Run: headless pygame with SDL's dummy video driver; simulated clock (each Clock.tick advances the game by its frame time, no real sleeping); random seed 0; keys injected as events and as key.get_pressed() state; no mouse input.
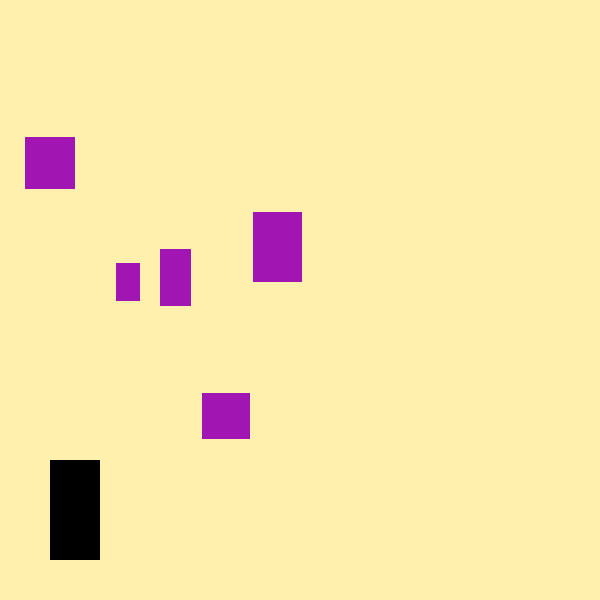
Frame 1 of 4 · flips 1–60 · no input
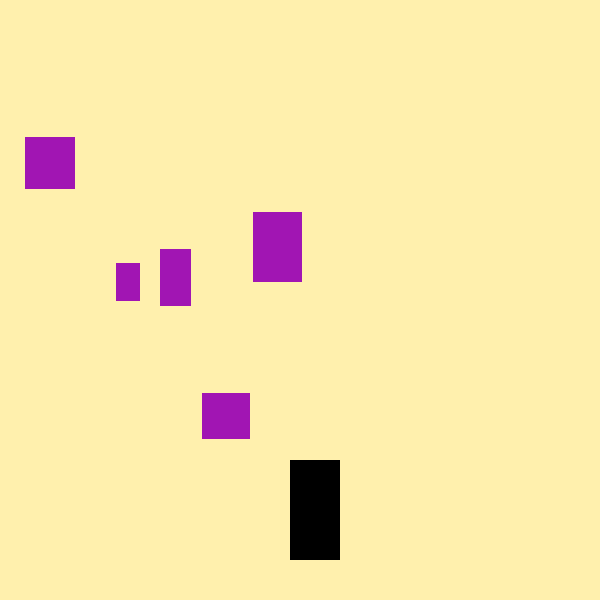
Frame 2 of 4 · flips 61–180 · tapped SPACE, RETURN · held RIGHT (→), D
Frame 3 of 4 · flips 181–300 · held DOWN (↓), S · screen unchanged from frame 2, image omitted
Frame 4 of 4 · flips 301–420 · held LEFT (←), A, UP (↑), W · screen same as frame 1, image omitted

The pygame program that drew these frames:

import pygame
import random

pygame.init()

#Game Window Setup
ScreenWidth = 600
ScreenHeight = 600
win = pygame.display.set_mode((ScreenWidth, ScreenHeight))
pygame.display.set_caption('Trash Collecting')

#Background Colors
sand = pygame.Color("#FFF0AD")
black = pygame.Color(0,0,0)
purple = pygame.Color("#A115B3")

#Character Location + Dimensions
    #Character (x-coor, y-coord, width, height)
    #NOTE: Left-Right starts from 0 to 500
    #Up-Down starts from 0 to 500 as well
char_x = 50
char_y = 460
char_width = 50
char_height = 100
char_speed = 40

#Window Boundaries
widthBoundary = ScreenWidth - char_x - char_speed

#Make a list of interactive trash sprites
TrashPile= []
for i in range(5):
    #Randomly assign a size and location of each piece of trash
    trash_x = random.randint(5, ScreenWidth - 200)
    trash_y = random.randint(5, ScreenHeight - 200)
    trash_w = random.randint(20, 50)
    trash_h = random.randint(20, 80)
    #Create and add them to the TrashPile list
    trash = pygame.Rect(trash_x,trash_y,trash_w,trash_h)
    TrashPile.append(trash)

run = True
while run:
    #Delay the game loading
    pygame.time.delay(100)

    for event in pygame.event.get():
        #Close window and end game            
        if event.type == pygame.QUIT:
            run = False
        
        #Get the key pressed by user
        keys = pygame.key.get_pressed()

        #Checks the key and moves the character correspondingly
        if keys[pygame.K_a] and char_x > char_speed:
            char_x -= char_speed
        elif keys[pygame.K_d] and char_x < ScreenWidth - char_width - char_speed:
            char_x += char_speed
        elif keys[pygame.K_w] and char_y > char_speed:
            char_y -= char_speed
        elif keys[pygame.K_s] and char_y < ScreenHeight - char_height - char_speed:
            char_y += char_speed

    #Load Background
    win.fill(sand)

   #Load the trash in
    for trash in TrashPile:
        pygame.draw.rect(win, purple, trash)

    char = pygame.Rect(char_x, char_y, char_width, char_height)
    pygame.draw.rect(win, black, char)

    pygame.display.flip()
pygame.quit()
